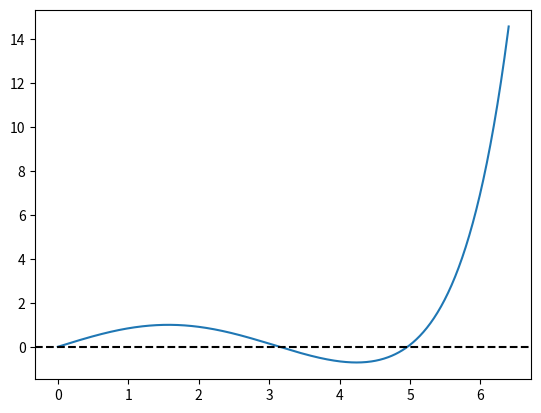

Reproduce this figure in Python.
import matplotlib.pyplot as plt
from math import factorial

def rbisec(fun, I, mit, err):
    hx = []
    hf = []
    a, b = I

    u = fun(a)
    v = fun(b)

    if u * v > 0:
        print("no se cumplen las hipotesis")
        return None

    for it in range(mit):
        e = (b - a) / 2
        c = a + e
        w = fun(c)
        hx.append(c)
        hf.append(w)
        
        if abs(w) < err:
            break

        if w * v < 0:
            a = c
            u = w
        else:
            b = c
            v = w

    return hx, hf

#Ejercicio 1

def serie_seno(x):

    s = 0

    for i in range(5):
        s += (-1)**i * x ** (2*i + 1) / factorial(2*i + 1)

    return s

#Ejercicio 2

x = [i * 0.01 for i in range(641)] #Podemos generar una lista de x entre 0 y 6.4, separados por 0.01
y = [serie_seno(xi) for xi in x] #En este ejemplo xi toma el valor que esté dentro de x, o sea al principio sera 0 y luego 0.01 y asi

plt.plot(x,y)
plt.axhline(y=0.0,linestyle="--",color="black")
plt.show()

#Ejercicio 3

#Se puede elegir los intervalos [2,4] y [4,6] mirando el gráfico.

error = 1e-5
iteraciones = 100
print("Ejercicio 3")
hx, hf = rbisec(serie_seno,[2,4],iteraciones,error)
print(f"rbisec llega a la raíz {hx[-1]} con {len(hx)} iteraciones.")
print("---------------------------------------")
hx, hf = rbisec(serie_seno,[4,6],iteraciones,error)
print(f"rbisec llega a la raíz {hx[-1]} con {len(hx)} iteraciones.")
print("---------------------------------------")

# Ejercicio 4

def steffensen(fun, x_0, err, mit):

    hx = [x_0]
    hf = [fun(x_0)]

    for i in range(mit):

        x_0 = x_0 - fun(x_0)**2 / (fun(x_0 + fun(x_0)) - fun(x_0))

        hx.append(x_0)
        hf.append(fun(x_0))

        if abs(fun(x_0)) < err:
            break
    
    return hx, hf

# Ejercicio 5

error = 1e-5
iteraciones = 100
print("Ejercicio 5")
hx, hf = steffensen(serie_seno,3,error,iteraciones)
print(f"Para x_0 = 3, Steffensen llega a la raíz {hx[-1]} con {len(hx)} iteraciones.")
print("---------------------------------------")
hx, hf = steffensen(serie_seno,6,error,iteraciones)
print(f"Para x_0 = 6, Steffensen llega a la raíz {hx[-1]} con {len(hx)} iteraciones.")
print("---------------------------------------")
hx, hf = steffensen(serie_seno,4.5,error,iteraciones)
print(f"Para x_0 = 4.5, Steffensen se detiene por el máximo de iteraciones y llega al valor {hx[-1]}, pero la función allí vale {hf[-1]}, por lo tanto no converge el método.")